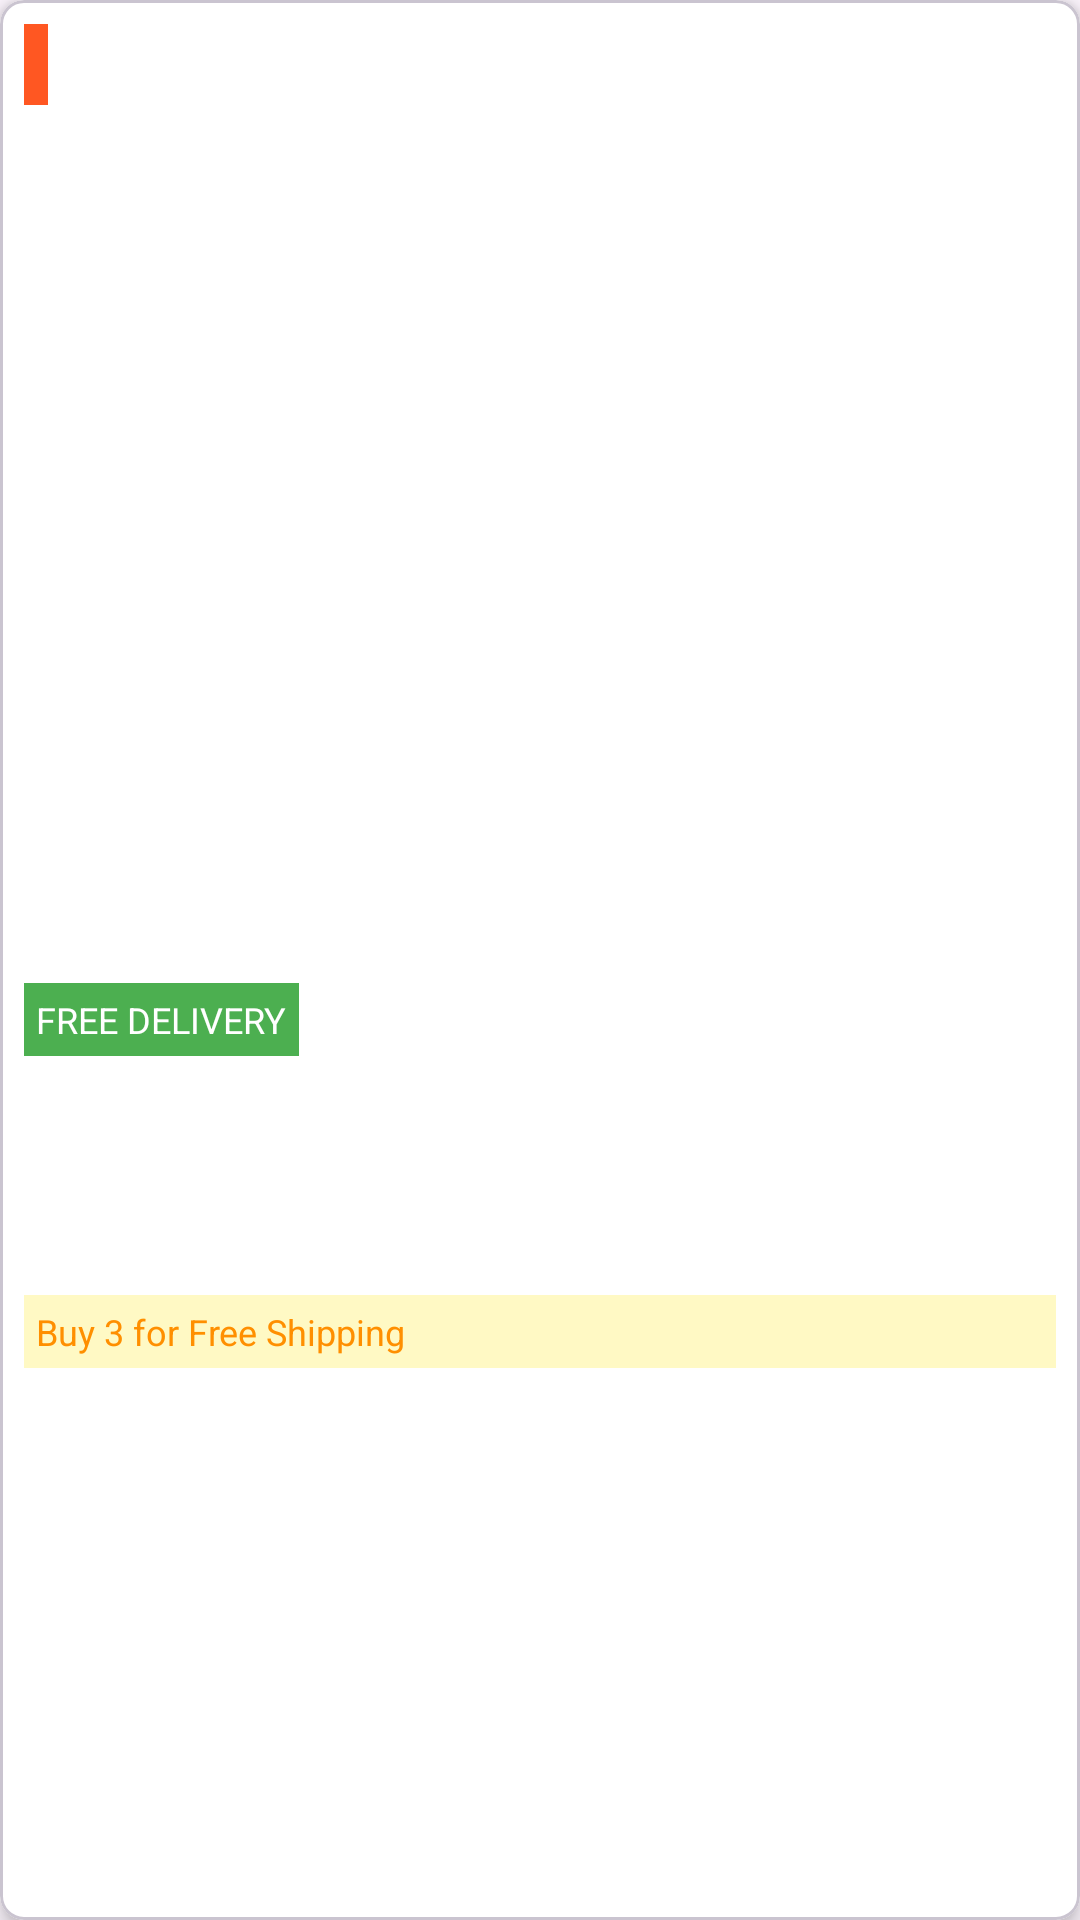

Produce the Android XML layout that renders to this screen, including the resource entries it uses.
<!-- AndroidManifest.xml: application theme Theme.SSDE_commerce -->
<!-- res/layout/product_card.xml -->
<?xml version="1.0" encoding="utf-8"?>
<com.google.android.material.card.MaterialCardView
    xmlns:android="http://schemas.android.com/apk/res/android"
    xmlns:app="http://schemas.android.com/apk/res-auto"
    xmlns:tools="http://schemas.android.com/tools"
    android:layout_width="match_parent"
    android:layout_height="wrap_content"
    android:layout_margin="8dp"
    app:cardCornerRadius="8dp"
    android:backgroundTint="@color/background"
    app:cardElevation="4dp">

    <androidx.constraintlayout.widget.ConstraintLayout
        android:layout_width="match_parent"
        android:layout_height="wrap_content"
        android:padding="8dp">

        <ImageView
            android:id="@+id/itemImage"
            android:layout_width="0dp"
            android:layout_height="0dp"
            android:scaleType="centerCrop"
            app:layout_constraintDimensionRatio="1:1"
            app:layout_constraintTop_toTopOf="parent"
            app:layout_constraintStart_toStartOf="parent"
            app:layout_constraintEnd_toEndOf="parent"/>

        <TextView
            android:id="@+id/discountBadge"
            android:layout_width="wrap_content"
            android:layout_height="wrap_content"
            android:background="#FF5722"
            android:padding="4dp"
            android:textColor="#FFFFFF"
            android:textSize="14sp"
            android:textStyle="bold"
            app:layout_constraintTop_toTopOf="@id/itemImage"
            app:layout_constraintStart_toStartOf="@id/itemImage"
            tools:text="70% Off"/>

        <TextView
            android:id="@+id/freeDeliveryBadge"
            android:layout_width="wrap_content"
            android:layout_height="wrap_content"
            android:background="#4CAF50"
            android:padding="4dp"
            android:text="FREE DELIVERY"
            android:textColor="#FFFFFF"
            android:textSize="12sp"
            app:layout_constraintBottom_toBottomOf="@id/itemImage"
            app:layout_constraintStart_toStartOf="@id/itemImage"/>

        <TextView
            android:id="@+id/itemName"
            android:layout_width="0dp"
            android:layout_height="wrap_content"
            android:layout_marginTop="8dp"
            android:ellipsize="end"
            android:maxLines="2"
            android:textSize="14sp"
            app:layout_constraintTop_toBottomOf="@id/itemImage"
            app:layout_constraintStart_toStartOf="parent"
            app:layout_constraintEnd_toEndOf="parent"
            tools:text="Fashion Simple Arabic Digital Surface Silicone St..."/>

        <TextView
            android:id="@+id/itemPrice"
            android:layout_width="wrap_content"
            android:layout_height="wrap_content"
            android:layout_marginTop="4dp"
            android:textSize="18sp"
            android:textStyle="bold"
            android:textColor="#BA1919"
            app:layout_constraintTop_toBottomOf="@id/itemName"
            app:layout_constraintStart_toStartOf="parent"
            tools:text="Rs. 392"/>

        <TextView
            android:id="@+id/itemsSold"
            android:layout_width="wrap_content"
            android:layout_height="wrap_content"
            android:layout_marginTop="2dp"
            android:layout_marginEnd="2dp"
            android:layout_marginStart="4dp"
            android:textSize="8sp"
            android:textColor="#282222"
        app:layout_constraintBottom_toBottomOf="@id/itemPrice"
        app:layout_constraintStart_toEndOf="@id/itemPrice"
        tools:text="1.8K sold"
            tools:ignore="SmallSp" />
        <ImageView
            android:id="@+id/sellerImage"
            android:layout_width="20dp"
            android:layout_height="20dp"
            android:layout_marginEnd="4dp"
            app:layout_constraintTop_toTopOf="@id/itemSeller"
            app:layout_constraintBottom_toBottomOf="@id/itemSeller"
            app:layout_constraintEnd_toStartOf="@id/itemSeller"/>
        <TextView
            android:id="@+id/itemSeller"
            android:layout_width="wrap_content"
            android:layout_height="wrap_content"
            android:layout_marginTop="4dp"
            android:textSize="12sp"
            android:textColor="#757575"
            app:layout_constraintTop_toBottomOf="@id/itemPrice"
            app:layout_constraintEnd_toEndOf="parent"
            tools:text="Overseas"/>

        <TextView
            android:id="@+id/promotionText"
            android:layout_width="0dp"
            android:layout_height="wrap_content"
            android:layout_marginTop="4dp"
            android:background="#FFF9C4"
            android:padding="4dp"
            android:textSize="12sp"
            android:textColor="#FF8F00"
            app:layout_constraintTop_toBottomOf="@id/itemSeller"
            app:layout_constraintStart_toStartOf="parent"
            app:layout_constraintEnd_toEndOf="parent"
            android:text="Buy 3 for Free Shipping"/>

    </androidx.constraintlayout.widget.ConstraintLayout>
</com.google.android.material.card.MaterialCardView>
<!-- resources referenced by this layout -->
<resources>
  <color name="background">#FFFFFF</color>
  <style name="Theme.SSDE_commerce" parent="Base.Theme.SSDE_commerce" />
  <style name="Base.Theme.SSDE_commerce" parent="Theme.Material3.DayNight.NoActionBar">
          
          
          
          <item name="android:statusBarColor">@color/primary_dark</item>
      </style>
  <color name="primary_dark">#FFBA52</color>
</resources>
